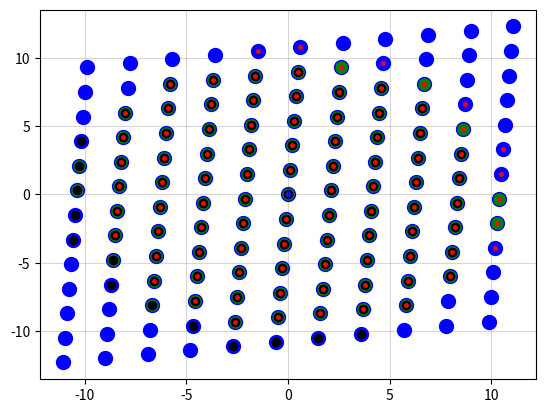

This chart was generated by the following Python code:
#Just doing this in 2D
from numpy import array, dot
from numpy.linalg import norm


#           x    y
b1 = array([2.1, 0.3])
b2 = array([0.1, 1.8])

ks = array([[0.0, 0.0], ##f0
            [0.6, -0.5], ##f1
            [0.2, 0.1], ##f2
            [0.8, 0.9], ##f3
            [-0.1, -0.1], ##f4
            [0.2, 0.3], ##f5
            [0.8, 0.1], ##f6
            [-0.9, -0.6]])##f7
Gcut = 10.6

one = Gcut/((dot(b1+b2, b1+b2))**(1/2)) ##low accuracy (best average)
two = 1/2 * (Gcut/((dot(b1, b1))**(1/2)) + Gcut/((dot(b2, b2))**(1/2))) ##high accuracy (larg val dominates)
print('', one, int(one + 0.5), "\n", two, int(two + 0.5)) ##int(float + 0.5) rounds float instead of flooring
                                                          ##beware of negatives tho! (not a problem here)

def Field1InField2(f1, f2, tol=1e-6):
    if(len(f1) > len(f2)): ##if num vecs in f1 > f2, then theres no way f1 is contained in f2
        return 0

    for i in range(0, len(f1)):
        thisv = f1[i]
        thisvInF2 = False
        for j in range(0, len(f2)):
            tthisv = f2[j]
            if(norm(array(thisv) - array(tthisv)) < tol):
                thisvInF2 = True
                break

        if(not thisvInF2):
            print(i, thisv, norm(array(thisv)))
            return 0

    return 1

def PlotDots(f, c, ms):
    x, y = [], []
    for i in range(0, len(f)):
        x.append(f[i][0])
        y.append(f[i][1])
    plt.plot(x, y, color=c, marker='o', markersize=ms, linewidth=0.)

#List all individual fields - dependent on k
allFields = [None for i in range(0, len(ks))]
for i in range(0, len(ks)):
    thisField = []
    k = ks[i]
    for hm in range(-30, 30 + 1):
        for km in range(-30, 30 + 1):
            G = hm*b1 + km*b2
            if(norm(k + G) < Gcut):
                thisField.append(G)
    allFields[i] = thisField[:]
#Now, we have all of the fields for each k point
for i in range(0, len(ks)):
    print("kpt", i, "  ", len(allFields[i]))


f0, f1, f2, f3, f4, f5, f6, f7 = allFields[0], allFields[1], allFields[2], allFields[3], allFields[4],\
                                 allFields[5], allFields[6], allFields[7]


#Get one large field that holds all subfields
#k points should be reduced fractional (|k| < 1.0).  Let the user do this - anyone using this should know
#better than to put k points outside of the BZ
habsmax, kabsmax = 0, 0
for i in range(0, len(ks)):
    k = ks[i] ##as long as ks are given in fractional coordinates (i.e. the basis of B), this works

    hmtmp = max(abs(int( (Gcut*Gcut/dot(b1, b1))**(1/2) - k[0])),
                abs(int(-(Gcut*Gcut/dot(b1, b1))**(1/2) - k[0])))
    kmtmp = max(abs(int( (Gcut*Gcut/dot(b2, b2))**(1/2) - k[1])),
                abs(int(-(Gcut*Gcut/dot(b2, b2))**(1/2) - k[1])))

    if(hmtmp > habsmax):
        habsmax = hmtmp
    if(kmtmp > kabsmax):
        kabsmax = kmtmp
print(habsmax, kabsmax)
maxField = []
for hm in range(-habsmax, habsmax+1):
    for km in range(-kabsmax, kabsmax+1):
        maxField.append(hm*b1 + km*b2)


#Check that the max field encloses all subfields
#for i in range(0, len(ks)):
#    print(Field1InField2(allFields[0], maxField))

from matplotlib import pyplot as plt
PlotDots(maxField, 'b', 10)
PlotDots(f0, 'g', 8)
PlotDots(f3, 'k', 6)
PlotDots(f7, 'r', 2.5)
plt.grid(alpha=0.5)
plt.plot([0.0], [0.0], marker='+', markersize=6, linewidth=0., color="blue")

plt.show()
